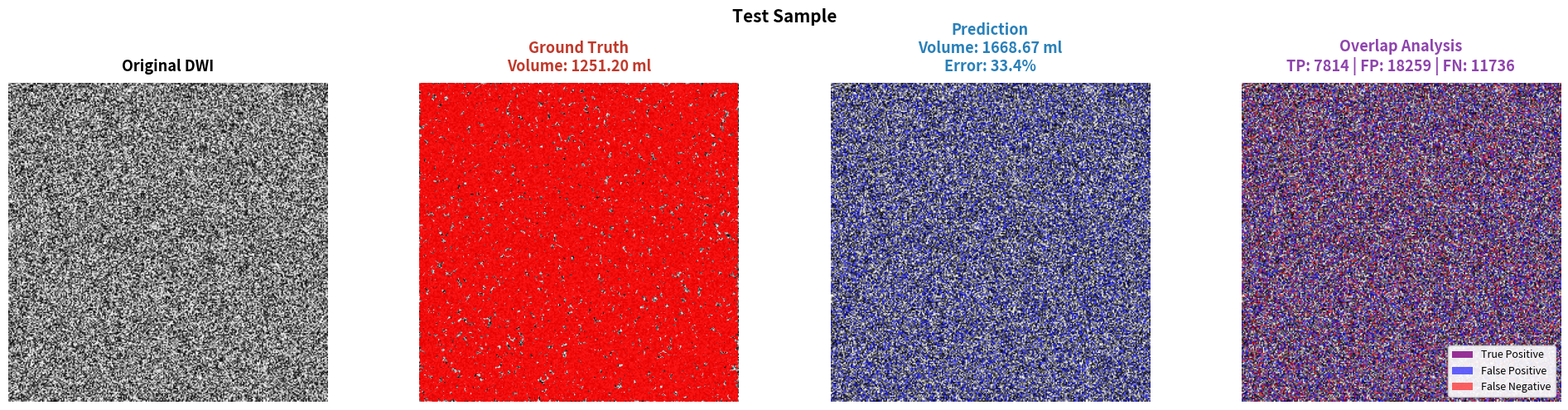

Python code for this plot:
"""
Utility functions for DWI Ischemic Stroke Segmentation
Contains helper functions for metrics, visualization, and file management
"""

import numpy as np
import matplotlib.pyplot as plt
from pathlib import Path
import re
from collections import defaultdict
import json
from datetime import datetime


# ==================== Metrics Calculation ====================

def calculate_dice_score(pred, target, smooth=1e-6):
    """
    คำนวณ Dice Score (F1 Score for segmentation)
    
    Args:
        pred: Predicted mask (numpy array or tensor)
        target: Ground truth mask (numpy array or tensor)
        smooth: Smoothing factor to avoid division by zero
    
    Returns:
        dice_score: float (0.0 - 1.0)
    """
    pred = pred.flatten()
    target = target.flatten()
    
    intersection = (pred * target).sum()
    union = pred.sum() + target.sum()
    
    dice = (2.0 * intersection + smooth) / (union + smooth)
    
    return dice


def calculate_iou(pred, target, smooth=1e-6):
    """
    คำนวณ IoU (Intersection over Union / Jaccard Index)
    
    Args:
        pred: Predicted mask
        target: Ground truth mask
        smooth: Smoothing factor
    
    Returns:
        iou_score: float (0.0 - 1.0)
    """
    pred = pred.flatten()
    target = target.flatten()
    
    intersection = (pred * target).sum()
    union = pred.sum() + target.sum() - intersection
    
    iou = (intersection + smooth) / (union + smooth)
    
    return iou


def calculate_precision_recall(pred, target, smooth=1e-6):
    """
    คำนวณ Precision และ Recall
    
    Args:
        pred: Predicted mask
        target: Ground truth mask
        smooth: Smoothing factor
    
    Returns:
        precision, recall: tuple of floats
    """
    pred = pred.flatten()
    target = target.flatten()
    
    true_positive = (pred * target).sum()
    predicted_positive = pred.sum()
    actual_positive = target.sum()
    
    precision = (true_positive + smooth) / (predicted_positive + smooth)
    recall = (true_positive + smooth) / (actual_positive + smooth)
    
    return precision, recall


def calculate_f1_score(pred, target, smooth=1e-6):
    """
    คำนวณ F1 Score จาก Precision และ Recall
    
    Args:
        pred: Predicted mask
        target: Ground truth mask
        smooth: Smoothing factor
    
    Returns:
        f1_score: float
    """
    precision, recall = calculate_precision_recall(pred, target, smooth)
    f1 = (2 * precision * recall) / (precision + recall + smooth)
    
    return f1


def calculate_all_metrics(pred, target, smooth=1e-6):
    """
    คำนวณ metrics ทั้งหมดในครั้งเดียว
    
    Returns:
        dict: {'dice': float, 'iou': float, 'precision': float, 'recall': float, 'f1': float}
    """
    dice = calculate_dice_score(pred, target, smooth)
    iou = calculate_iou(pred, target, smooth)
    precision, recall = calculate_precision_recall(pred, target, smooth)
    f1 = calculate_f1_score(pred, target, smooth)
    
    return {
        'dice': dice,
        'iou': iou,
        'precision': precision,
        'recall': recall,
        'f1': f1
    }


# ==================== File Management ====================

def parse_filename(filename, pattern=r'Patient_(\d+)_Slice_(\d+)'):
    """
    แยกข้อมูล Patient ID และ Slice Number จากชื่อไฟล์
    
    Args:
        filename: str, ชื่อไฟล์ (เช่น 'Patient_001_Slice_005.npy')
        pattern: str, regex pattern สำหรับการแยกข้อมูล
    
    Returns:
        tuple: (patient_id, slice_number) หรือ (None, None) ถ้าไม่ตรง pattern
    """
    match = re.search(pattern, filename)
    if match:
        patient_id = match.group(1)
        slice_num = int(match.group(2))
        return patient_id, slice_num
    return None, None


def build_slice_mapping(image_folder, pattern=r'Patient_(\d+)_Slice_(\d+)'):
    """
    สร้าง dictionary ที่เก็บข้อมูล slice ข้างเคียงของแต่ละไฟล์
    
    Args:
        image_folder: Path to folder containing images
        pattern: Regex pattern for parsing filenames
    
    Returns:
        dict: {
            'filename.npy': {
                'prev': 'prev_filename.npy' or None,
                'next': 'next_filename.npy' or None,
                'patient': 'patient_id',
                'slice_num': int,
                'index': int (position in patient's slices),
                'total': int (total slices for this patient)
            }
        }
    """
    from pathlib import Path
    
    image_folder = Path(image_folder)
    
    # Group slices by patient
    patient_slices = defaultdict(list)
    
    for filepath in sorted(image_folder.glob('*')):
        if filepath.suffix in ['.npy', '.nii', '.gz', '.png']:
            filename = filepath.name
            patient_id, slice_num = parse_filename(filename, pattern)
            
            if patient_id is not None:
                patient_slices[patient_id].append((filename, slice_num))
    
    # Sort slices for each patient
    for patient_id in patient_slices:
        patient_slices[patient_id] = sorted(patient_slices[patient_id], key=lambda x: x[1])
    
    # Build mapping
    slice_mapping = {}
    
    for patient_id, slices in patient_slices.items():
        total_slices = len(slices)
        
        for idx, (filename, slice_num) in enumerate(slices):
            slice_mapping[filename] = {
                'prev': slices[idx-1][0] if idx > 0 else None,
                'next': slices[idx+1][0] if idx < total_slices - 1 else None,
                'patient': patient_id,
                'slice_num': slice_num,
                'index': idx,
                'total': total_slices
            }
    
    return slice_mapping


def get_patient_statistics(slice_mapping):
    """
    คำนวณสถิติของข้อมูล (จำนวน patients, slices ต่อ patient, etc.)
    
    Args:
        slice_mapping: dict from build_slice_mapping()
    
    Returns:
        dict: สถิติต่างๆ
    """
    patient_slice_counts = defaultdict(int)
    
    for filename, info in slice_mapping.items():
        patient_slice_counts[info['patient']] = info['total']
    
    slice_counts = list(patient_slice_counts.values())
    
    stats = {
        'num_patients': len(patient_slice_counts),
        'num_slices': len(slice_mapping),
        'avg_slices_per_patient': np.mean(slice_counts),
        'min_slices': np.min(slice_counts),
        'max_slices': np.max(slice_counts),
        'median_slices': np.median(slice_counts),
        'std_slices': np.std(slice_counts)
    }
    
    return stats


def filter_patients_by_min_slices(slice_mapping, min_slices=3):
    """
    กรองเฉพาะ patients ที่มีจำนวน slices >= min_slices
    
    Args:
        slice_mapping: dict from build_slice_mapping()
        min_slices: int, จำนวน slices ขั้นต่ำ
    
    Returns:
        list: รายชื่อไฟล์ที่ผ่านการกรอง
    """
    valid_filenames = []
    
    for filename, info in slice_mapping.items():
        if info['total'] >= min_slices:
            valid_filenames.append(filename)
    
    return valid_filenames


# ==================== Visualization ====================
# Note: Old visualize_sample() removed - use visualize_sample_advanced() for 4-panel layout


# ==================== Logging & Saving ====================

def save_training_history(history, filepath):
    """
    บันทึก training history เป็น JSON file
    
    Args:
        history: dict with training metrics
        filepath: Path to save JSON file
    """
    filepath = Path(filepath)
    
    # Convert numpy arrays and handle NaN/inf values for JSON serialization
    history_serializable = {}
    for key, value in history.items():
        if isinstance(value, np.ndarray):
            # Convert to list and handle NaN/inf
            value_list = value.tolist()
            value_list = [float(v) if not (np.isnan(v) or np.isinf(v)) else None for v in value_list]
            history_serializable[key] = value_list
        elif isinstance(value, list):
            # Handle NaN/inf in lists
            value_list = []
            for v in value:
                if isinstance(v, (np.floating, float)):
                    if np.isnan(v) or np.isinf(v):
                        value_list.append(None)
                    else:
                        value_list.append(float(v))
                else:
                    value_list.append(v)
            history_serializable[key] = value_list
        else:
            # Handle single values
            if isinstance(value, (np.floating, float)):
                if np.isnan(value) or np.isinf(value):
                    history_serializable[key] = None
                else:
                    history_serializable[key] = float(value)
            else:
                history_serializable[key] = value
    
    with open(filepath, 'w') as f:
        json.dump(history_serializable, f, indent=4)
    
    print(f"✅ Training history saved to {filepath}")


def load_training_history(filepath):
    """
    โหลด training history จาก JSON file
    
    Args:
        filepath: Path to JSON file
    
    Returns:
        dict: training history
    """
    filepath = Path(filepath)
    
    with open(filepath, 'r') as f:
        history = json.load(f)
    
    return history


def create_experiment_folder(base_dir, experiment_name=None):
    """
    สร้างโฟลเดอร์สำหรับ experiment พร้อม timestamp
    
    Args:
        base_dir: Base directory for experiments
        experiment_name: Optional name for experiment
    
    Returns:
        Path: path to created experiment folder
    """
    timestamp = datetime.now().strftime("%Y%m%d_%H%M%S")
    
    if experiment_name:
        folder_name = f"{experiment_name}_{timestamp}"
    else:
        folder_name = f"experiment_{timestamp}"
    
    exp_folder = Path(base_dir) / folder_name
    exp_folder.mkdir(parents=True, exist_ok=True)
    
    return exp_folder


def print_metrics_table(metrics_dict, title="Metrics"):
    """
    พิมพ์ metrics ในรูปแบบตาราง
    
    Args:
        metrics_dict: dict with metric names and values
        title: str, title of the table
    """
    print("\n" + "="*50)
    print(f"📊 {title}")
    print("="*50)
    
    for metric_name, value in metrics_dict.items():
        if isinstance(value, float):
            print(f"{metric_name.upper():15s}: {value:.4f}")
        else:
            print(f"{metric_name.upper():15s}: {value}")
    
    print("="*50 + "\n")


# ==================== Advanced Volume & Spatial Metrics ====================

def calculate_infarction_volume(mask, pixel_spacing=4.0, slice_thickness=4.0):
    """
    Calculate infarction volume from binary mask
    
    Args:
        mask: Binary mask (H, W) or (1, H, W)
        pixel_spacing: Pixel spacing in mm (default: 4.0mm)
        slice_thickness: Slice thickness in mm (default: 4.0mm)
    
    Returns:
        volume_ml: Volume in milliliters (ml)
    """
    # Handle shape
    if len(mask.shape) == 3:
        if mask.shape[0] == 1:
            mask = mask[0]
    
    # Count non-zero voxels
    voxel_count = np.sum(mask > 0)
    
    # Calculate volume in mm³
    voxel_volume_mm3 = pixel_spacing * pixel_spacing * slice_thickness
    total_volume_mm3 = voxel_count * voxel_volume_mm3
    
    # Convert to ml (1 ml = 1000 mm³)
    volume_ml = total_volume_mm3 / 1000.0
    
    return volume_ml


def calculate_hausdorff_distance(pred, target, percentile=95):
    """
    Calculate Hausdorff Distance (HD95) between prediction and target
    
    Args:
        pred: Binary prediction mask
        target: Binary ground truth mask
        percentile: Percentile for robust HD (default: 95)
    
    Returns:
        hd95: Hausdorff distance at 95th percentile (in pixels)
    """
    try:
        # Handle shape
        if len(pred.shape) == 3 and pred.shape[0] == 1:
            pred = pred[0]
        if len(target.shape) == 3 and target.shape[0] == 1:
            target = target[0]
        
        # Get boundary points
        pred_points = np.argwhere(pred > 0)
        target_points = np.argwhere(target > 0)
        
        if len(pred_points) == 0 or len(target_points) == 0:
            return float('inf')  # No overlap
        
        # Calculate distances
        distances_pred_to_target = np.min(
            np.sqrt(np.sum((pred_points[:, None, :] - target_points[None, :, :]) ** 2, axis=2)),
            axis=1
        )
        distances_target_to_pred = np.min(
            np.sqrt(np.sum((target_points[:, None, :] - pred_points[None, :, :]) ** 2, axis=2)),
            axis=1
        )
        
        # Get 95th percentile
        hd95 = max(
            np.percentile(distances_pred_to_target, percentile),
            np.percentile(distances_target_to_pred, percentile)
        )
        
        return hd95
        
    except Exception as e:
        return None  # Error


def calculate_average_surface_distance(pred, target):
    """
    Calculate Average Surface Distance (ASD)
    
    Args:
        pred: Binary prediction mask
        target: Binary ground truth mask
    
    Returns:
        asd: Average surface distance (in pixels)
    """
    try:
        from scipy.ndimage import distance_transform_edt, binary_erosion
        
        # Handle shape
        if len(pred.shape) == 3 and pred.shape[0] == 1:
            pred = pred[0]
        if len(target.shape) == 3 and target.shape[0] == 1:
            target = target[0]
        
        # Get boundaries (surface)
        pred_border = pred.astype(bool) ^ binary_erosion(pred.astype(bool))
        target_border = target.astype(bool) ^ binary_erosion(target.astype(bool))
        
        # Distance transforms
        pred_dt = distance_transform_edt(~pred_border)
        target_dt = distance_transform_edt(~target_border)
        
        # Average distances
        pred_surface_distances = pred_dt[target_border]
        target_surface_distances = target_dt[pred_border]
        
        if len(pred_surface_distances) == 0 or len(target_surface_distances) == 0:
            return float('inf')
        
        asd = (pred_surface_distances.sum() + target_surface_distances.sum()) / \
              (len(pred_surface_distances) + len(target_surface_distances))
        
        return asd
        
    except Exception as e:
        return None  # Error


# ==================== Enhanced Visualization ====================

def plot_training_curves_advanced(history, best_epoch=None, save_path=None):
    """
    Plot professional training curves with dual y-axis
    
    Args:
        history: dict with keys ['train_loss', 'val_loss', 'train_dice', 'val_dice']
        best_epoch: int, epoch with best validation score (optional)
        save_path: Path to save the plot (optional)
    
    Returns:
        fig: matplotlib figure
    """
    fig, ax1 = plt.subplots(figsize=(15, 6))
    
    epochs = np.arange(1, len(history['train_loss']) + 1)
    
    # Colors (professional palette)
    color_train_loss = '#2E86DE'  # Blue
    color_val_loss = '#EE5A6F'    # Red
    color_train_dice = '#26DE81'  # Green
    color_val_dice = '#FD79A8'    # Pink
    
    # Primary y-axis: Loss
    ax1.set_xlabel('Epoch', fontsize=14, fontweight='bold')
    ax1.set_ylabel('Loss', fontsize=14, fontweight='bold', color='black')
    
    line1 = ax1.plot(epochs, history['train_loss'], color=color_train_loss, 
                     linewidth=2.5, label='Train Loss', alpha=0.8)
    line2 = ax1.plot(epochs, history['val_loss'], color=color_val_loss, 
                     linewidth=2.5, label='Val Loss', alpha=0.8)
    
    ax1.tick_params(axis='y', labelcolor='black', labelsize=12)
    ax1.grid(True, alpha=0.3, linestyle='--')
    
    # Secondary y-axis: Dice Score
    ax2 = ax1.twinx()
    ax2.set_ylabel('Dice Score', fontsize=14, fontweight='bold', color='black')
    
    line3 = ax2.plot(epochs, history['train_dice'], color=color_train_dice, 
                     linewidth=2.5, label='Train Dice', alpha=0.8, linestyle='--')
    line4 = ax2.plot(epochs, history['val_dice'], color=color_val_dice, 
                     linewidth=2.5, label='Val Dice', alpha=0.8, linestyle='--')
    
    ax2.tick_params(axis='y', labelcolor='black', labelsize=12)
    ax2.set_ylim([0, 1.0])
    
    # Mark best epoch
    if best_epoch is not None:
        ax1.axvline(x=best_epoch, color='gray', linestyle=':', linewidth=2, alpha=0.7)
        ax1.text(best_epoch, ax1.get_ylim()[1] * 0.95, f'Best: {best_epoch}', 
                ha='center', va='top', fontsize=11, 
                bbox=dict(boxstyle='round', facecolor='white', alpha=0.8))
    
    # Combined legend
    lines = line1 + line2 + line3 + line4
    labels = [l.get_label() for l in lines]
    ax1.legend(lines, labels, loc='upper right', fontsize=12, framealpha=0.9)
    
    # Title
    plt.title('Training History: Loss & Dice Score (Combined)', fontsize=16, fontweight='bold', pad=20)
    
    plt.tight_layout()
    
    if save_path:
        plt.savefig(save_path, dpi=300, bbox_inches='tight')
        print(f"✅ Advanced training curves (combined) saved to {save_path}")
    
    return fig


def plot_training_curves_separated(history, best_epoch=None, save_path=None):
    """
    Plot professional training curves with SEPARATED subplots (Loss and Dice in separate panels)
    
    Args:
        history: dict with keys ['train_loss', 'val_loss', 'train_dice', 'val_dice']
        best_epoch: int, epoch with best validation score (optional)
        save_path: Path to save the plot (optional)
    
    Returns:
        fig: matplotlib figure
    """
    fig, axes = plt.subplots(1, 2, figsize=(18, 6))
    
    epochs = np.arange(1, len(history['train_loss']) + 1)
    
    # Colors (professional palette)
    color_train = '#2E86DE'  # Blue
    color_val = '#EE5A6F'    # Red
    
    # ==================== Plot 1: Loss ====================
    axes[0].plot(epochs, history['train_loss'], color=color_train, 
                linewidth=2.5, label='Train Loss', alpha=0.8, marker='o', markersize=4, markevery=max(1, len(epochs)//20))
    axes[0].plot(epochs, history['val_loss'], color=color_val, 
                linewidth=2.5, label='Val Loss', alpha=0.8, marker='s', markersize=4, markevery=max(1, len(epochs)//20))
    
    axes[0].set_xlabel('Epoch', fontsize=13, fontweight='bold')
    axes[0].set_ylabel('Loss', fontsize=13, fontweight='bold')
    axes[0].set_title('Training and Validation Loss', fontsize=14, fontweight='bold', pad=15)
    axes[0].legend(fontsize=12, framealpha=0.9, loc='best')
    axes[0].grid(True, alpha=0.3, linestyle='--')
    
    # Mark best epoch
    if best_epoch is not None:
        axes[0].axvline(x=best_epoch, color='gray', linestyle=':', linewidth=2, alpha=0.7)
        y_pos = axes[0].get_ylim()[1] * 0.95
        axes[0].text(best_epoch, y_pos, f'Best: {best_epoch}', 
                    ha='center', va='top', fontsize=10, 
                    bbox=dict(boxstyle='round', facecolor='white', alpha=0.8, edgecolor='gray'))
    
    # ==================== Plot 2: Dice Score ====================
    axes[1].plot(epochs, history['train_dice'], color=color_train, 
                linewidth=2.5, label='Train Dice', alpha=0.8, marker='o', markersize=4, markevery=max(1, len(epochs)//20))
    axes[1].plot(epochs, history['val_dice'], color=color_val, 
                linewidth=2.5, label='Val Dice', alpha=0.8, marker='s', markersize=4, markevery=max(1, len(epochs)//20))
    
    axes[1].set_xlabel('Epoch', fontsize=13, fontweight='bold')
    axes[1].set_ylabel('Dice Score', fontsize=13, fontweight='bold')
    axes[1].set_title('Training and Validation Dice Score', fontsize=14, fontweight='bold', pad=15)
    axes[1].legend(fontsize=12, framealpha=0.9, loc='best')
    axes[1].grid(True, alpha=0.3, linestyle='--')
    axes[1].set_ylim([0, 1.0])
    
    # Mark best epoch
    if best_epoch is not None:
        axes[1].axvline(x=best_epoch, color='gray', linestyle=':', linewidth=2, alpha=0.7)
        y_pos = 0.95
        axes[1].text(best_epoch, y_pos, f'Best: {best_epoch}', 
                    ha='center', va='top', fontsize=10, 
                    bbox=dict(boxstyle='round', facecolor='white', alpha=0.8, edgecolor='gray'))
    
    # Overall title
    fig.suptitle('Training History: Loss & Dice Score (Separated)', fontsize=16, fontweight='bold', y=0.98)
    
    plt.tight_layout()
    
    if save_path:
        plt.savefig(save_path, dpi=300, bbox_inches='tight')
        print(f"✅ Training curves (separated) saved to {save_path}")
    
    return fig


def visualize_sample_advanced(image, mask, prediction, filename="", 
                             pixel_spacing=4.0, slice_thickness=4.0, save_path=None):
    """
    Advanced visualization with 4 panels: Original, GT, Prediction, Overlap
    
    Args:
        image: 2D/2.5D image
        mask: Ground truth mask
        prediction: Predicted mask
        filename: Sample filename
        pixel_spacing: Pixel spacing in mm
        slice_thickness: Slice thickness in mm
        save_path: Path to save figure
    
    Returns:
        fig: matplotlib figure
    """
    # Handle shapes
    if len(image.shape) == 3:
        if image.shape[0] == 3:
            image = image[1, :, :]  # Middle slice
        elif image.shape[-1] == 3:
            image = image[:, :, 1]
        elif image.shape[0] == 1:
            image = image[0, :, :]
    
    if len(mask.shape) == 3 and mask.shape[0] == 1:
        mask = mask[0, :, :]
    if len(prediction.shape) == 3 and prediction.shape[0] == 1:
        prediction = prediction[0, :, :]
    
    # Normalize image
    image_display = (image - image.min()) / (image.max() - image.min() + 1e-8)
    
    # Calculate volumes
    gt_volume = calculate_infarction_volume(mask, pixel_spacing, slice_thickness)
    pred_volume = calculate_infarction_volume(prediction, pixel_spacing, slice_thickness)
    volume_error = abs(pred_volume - gt_volume) / (gt_volume + 1e-6) * 100
    
    # Calculate overlap metrics
    tp = np.logical_and(mask > 0, prediction > 0).sum()
    fp = np.logical_and(mask == 0, prediction > 0).sum()
    fn = np.logical_and(mask > 0, prediction == 0).sum()
    
    # Create figure
    fig, axes = plt.subplots(1, 4, figsize=(20, 5))
    
    # Panel 1: Original Image
    axes[0].imshow(image_display, cmap='gray')
    axes[0].set_title('Original DWI', fontsize=13, fontweight='bold', pad=10)
    axes[0].axis('off')
    
    # Panel 2: Ground Truth
    axes[1].imshow(image_display, cmap='gray')
    if mask.max() > 0:
        # Red contour
        axes[1].contour(mask, levels=[0.5], colors='red', linewidths=2.5, alpha=0.9)
    axes[1].set_title(f'Ground Truth\nVolume: {gt_volume:.2f} ml', 
                     fontsize=13, fontweight='bold', pad=10, color='#C0392B')
    axes[1].axis('off')
    
    # Panel 3: Prediction
    axes[2].imshow(image_display, cmap='gray')
    if prediction.max() > 0:
        # Blue fill
        pred_overlay = np.zeros((*prediction.shape, 4))
        pred_overlay[prediction > 0] = [0, 0, 1, 0.6]  # Blue with alpha
        axes[2].imshow(pred_overlay)
    axes[2].set_title(f'Prediction\nVolume: {pred_volume:.2f} ml\nError: {volume_error:.1f}%', 
                     fontsize=13, fontweight='bold', pad=10, color='#2980B9')
    axes[2].axis('off')
    
    # Panel 4: Overlap Analysis
    axes[3].imshow(image_display, cmap='gray')
    
    # Create overlay with different colors
    overlap_img = np.zeros((*mask.shape, 4))
    
    # True Positive (both GT and Pred) - Purple
    overlap_img[np.logical_and(mask > 0, prediction > 0)] = [0.5, 0, 0.5, 0.8]
    
    # False Positive (Pred only) - Blue
    overlap_img[np.logical_and(mask == 0, prediction > 0)] = [0, 0, 1, 0.6]
    
    # False Negative (GT only) - Red  
    overlap_img[np.logical_and(mask > 0, prediction == 0)] = [1, 0, 0, 0.6]
    
    axes[3].imshow(overlap_img)
    axes[3].set_title(f'Overlap Analysis\nTP: {tp} | FP: {fp} | FN: {fn}', 
                     fontsize=13, fontweight='bold', pad=10, color='#8E44AD')
    axes[3].axis('off')
    
    # Overall title
    if filename:
        fig.suptitle(f'{filename}', fontsize=15, fontweight='bold', y=0.98)
    
    # Legend for overlap
    from matplotlib.patches import Patch
    legend_elements = [
        Patch(facecolor=[0.5, 0, 0.5, 0.8], label='True Positive'),
        Patch(facecolor=[0, 0, 1, 0.6], label='False Positive'),
        Patch(facecolor=[1, 0, 0, 0.6], label='False Negative')
    ]
    axes[3].legend(handles=legend_elements, loc='lower right', fontsize=9, framealpha=0.9)
    
    plt.tight_layout()
    
    if save_path:
        plt.savefig(save_path, dpi=300, bbox_inches='tight')
    
    return fig


def create_bland_altman_plot(gt_volumes, pred_volumes, save_path=None):
    """
    Create Bland-Altman plot for volume agreement analysis
    
    Args:
        gt_volumes: List of ground truth volumes
        pred_volumes: List of predicted volumes
        save_path: Path to save plot
    
    Returns:
        fig: matplotlib figure
    """
    gt_volumes = np.array(gt_volumes)
    pred_volumes = np.array(pred_volumes)
    
    # Calculate mean and difference
    mean_volumes = (gt_volumes + pred_volumes) / 2
    diff_volumes = pred_volumes - gt_volumes
    
    # Calculate statistics
    mean_diff = np.mean(diff_volumes)
    std_diff = np.std(diff_volumes)
    
    # Create plot
    fig, ax = plt.subplots(figsize=(10, 6))
    
    # Scatter plot
    ax.scatter(mean_volumes, diff_volumes, alpha=0.6, s=50, color='#3498DB')
    
    # Mean line
    ax.axhline(mean_diff, color='#E74C3C', linestyle='--', linewidth=2, 
              label=f'Mean: {mean_diff:.2f} ml')
    
    # Limits of agreement
    ax.axhline(mean_diff + 1.96*std_diff, color='#95A5A6', linestyle=':', linewidth=2,
              label=f'+1.96 SD: {mean_diff + 1.96*std_diff:.2f} ml')
    ax.axhline(mean_diff - 1.96*std_diff, color='#95A5A6', linestyle=':', linewidth=2,
              label=f'-1.96 SD: {mean_diff - 1.96*std_diff:.2f} ml')
    
    ax.set_xlabel('Mean Volume [(GT + Pred) / 2] (ml)', fontsize=13, fontweight='bold')
    ax.set_ylabel('Difference [Pred - GT] (ml)', fontsize=13, fontweight='bold')
    ax.set_title('Bland-Altman Plot: Volume Agreement Analysis', 
                fontsize=15, fontweight='bold', pad=15)
    ax.grid(True, alpha=0.3)
    ax.legend(fontsize=11, loc='best')
    
    plt.tight_layout()
    
    if save_path:
        plt.savefig(save_path, dpi=300, bbox_inches='tight')
        print(f"✅ Bland-Altman plot saved to {save_path}")
    
    return fig


def create_volume_correlation_plot(gt_volumes, pred_volumes, save_path=None):
    """
    Create scatter plot showing volume correlation
    
    Args:
        gt_volumes: List of ground truth volumes
        pred_volumes: List of predicted volumes
        save_path: Path to save plot
    
    Returns:
        fig: matplotlib figure
    """
    gt_volumes = np.array(gt_volumes)
    pred_volumes = np.array(pred_volumes)
    
    # Calculate correlation
    correlation = np.corrcoef(gt_volumes, pred_volumes)[0, 1]
    
    # Create plot
    fig, ax = plt.subplots(figsize=(8, 8))
    
    # Scatter plot
    ax.scatter(gt_volumes, pred_volumes, alpha=0.6, s=70, color='#3498DB', edgecolors='black', linewidth=0.5)
    
    # Identity line
    max_val = max(gt_volumes.max(), pred_volumes.max())
    ax.plot([0, max_val], [0, max_val], 'r--', linewidth=2, label='Perfect Agreement', alpha=0.7)
    
    # Regression line
    z = np.polyfit(gt_volumes, pred_volumes, 1)
    p = np.poly1d(z)
    ax.plot(gt_volumes, p(gt_volumes), 'g-', linewidth=2, alpha=0.7, 
           label=f'Regression: y={z[0]:.2f}x+{z[1]:.2f}')
    
    ax.set_xlabel('Ground Truth Volume (ml)', fontsize=13, fontweight='bold')
    ax.set_ylabel('Predicted Volume (ml)', fontsize=13, fontweight='bold')
    ax.set_title(f'Volume Correlation Analysis\nCorrelation: {correlation:.3f}', 
                fontsize=15, fontweight='bold', pad=15)
    ax.grid(True, alpha=0.3)
    ax.legend(fontsize=11, loc='upper left')
    ax.set_aspect('equal', adjustable='box')
    
    plt.tight_layout()
    
    if save_path:
        plt.savefig(save_path, dpi=300, bbox_inches='tight')
        print(f"✅ Volume correlation plot saved to {save_path}")
    
    return fig


# ==================== Testing Functions ====================

def test_utils():
    """ทดสอบ utility functions"""
    print("🧪 Testing Utils Module...\n")
    
    # Test 1: Metrics calculation
    print("Test 1: Metrics Calculation")
    pred = np.array([[0, 1, 1], [1, 1, 0], [0, 0, 1]])
    target = np.array([[0, 1, 1], [1, 0, 0], [0, 1, 1]])
    
    metrics = calculate_all_metrics(pred, target)
    print_metrics_table(metrics, "Test Metrics")
    
    # Test 2: Filename parsing
    print("Test 2: Filename Parsing")
    test_filenames = [
        "Patient_001_Slice_005.npy",
        "Patient_042_Slice_123.npy",
        "Invalid_filename.npy"
    ]
    
    for filename in test_filenames:
        patient_id, slice_num = parse_filename(filename)
        print(f"{filename:30s} -> Patient: {patient_id}, Slice: {slice_num}")
    
    # Test 3: Visualization (using advanced version)
    print("\nTest 3: Advanced Visualization")
    dummy_image = np.random.rand(3, 256, 256)  # 2.5D format
    dummy_mask = np.random.rand(256, 256) > 0.7
    dummy_pred = np.random.rand(256, 256) > 0.6
    
    fig = visualize_sample_advanced(
        dummy_image, dummy_mask, dummy_pred, 
        filename="Test Sample",
        pixel_spacing=4.0,
        slice_thickness=4.0
    )
    plt.close(fig)
    print("✅ Advanced visualization test passed")
    
    print("\n✅ All utils tests passed!")


if __name__ == "__main__":
    test_utils()
